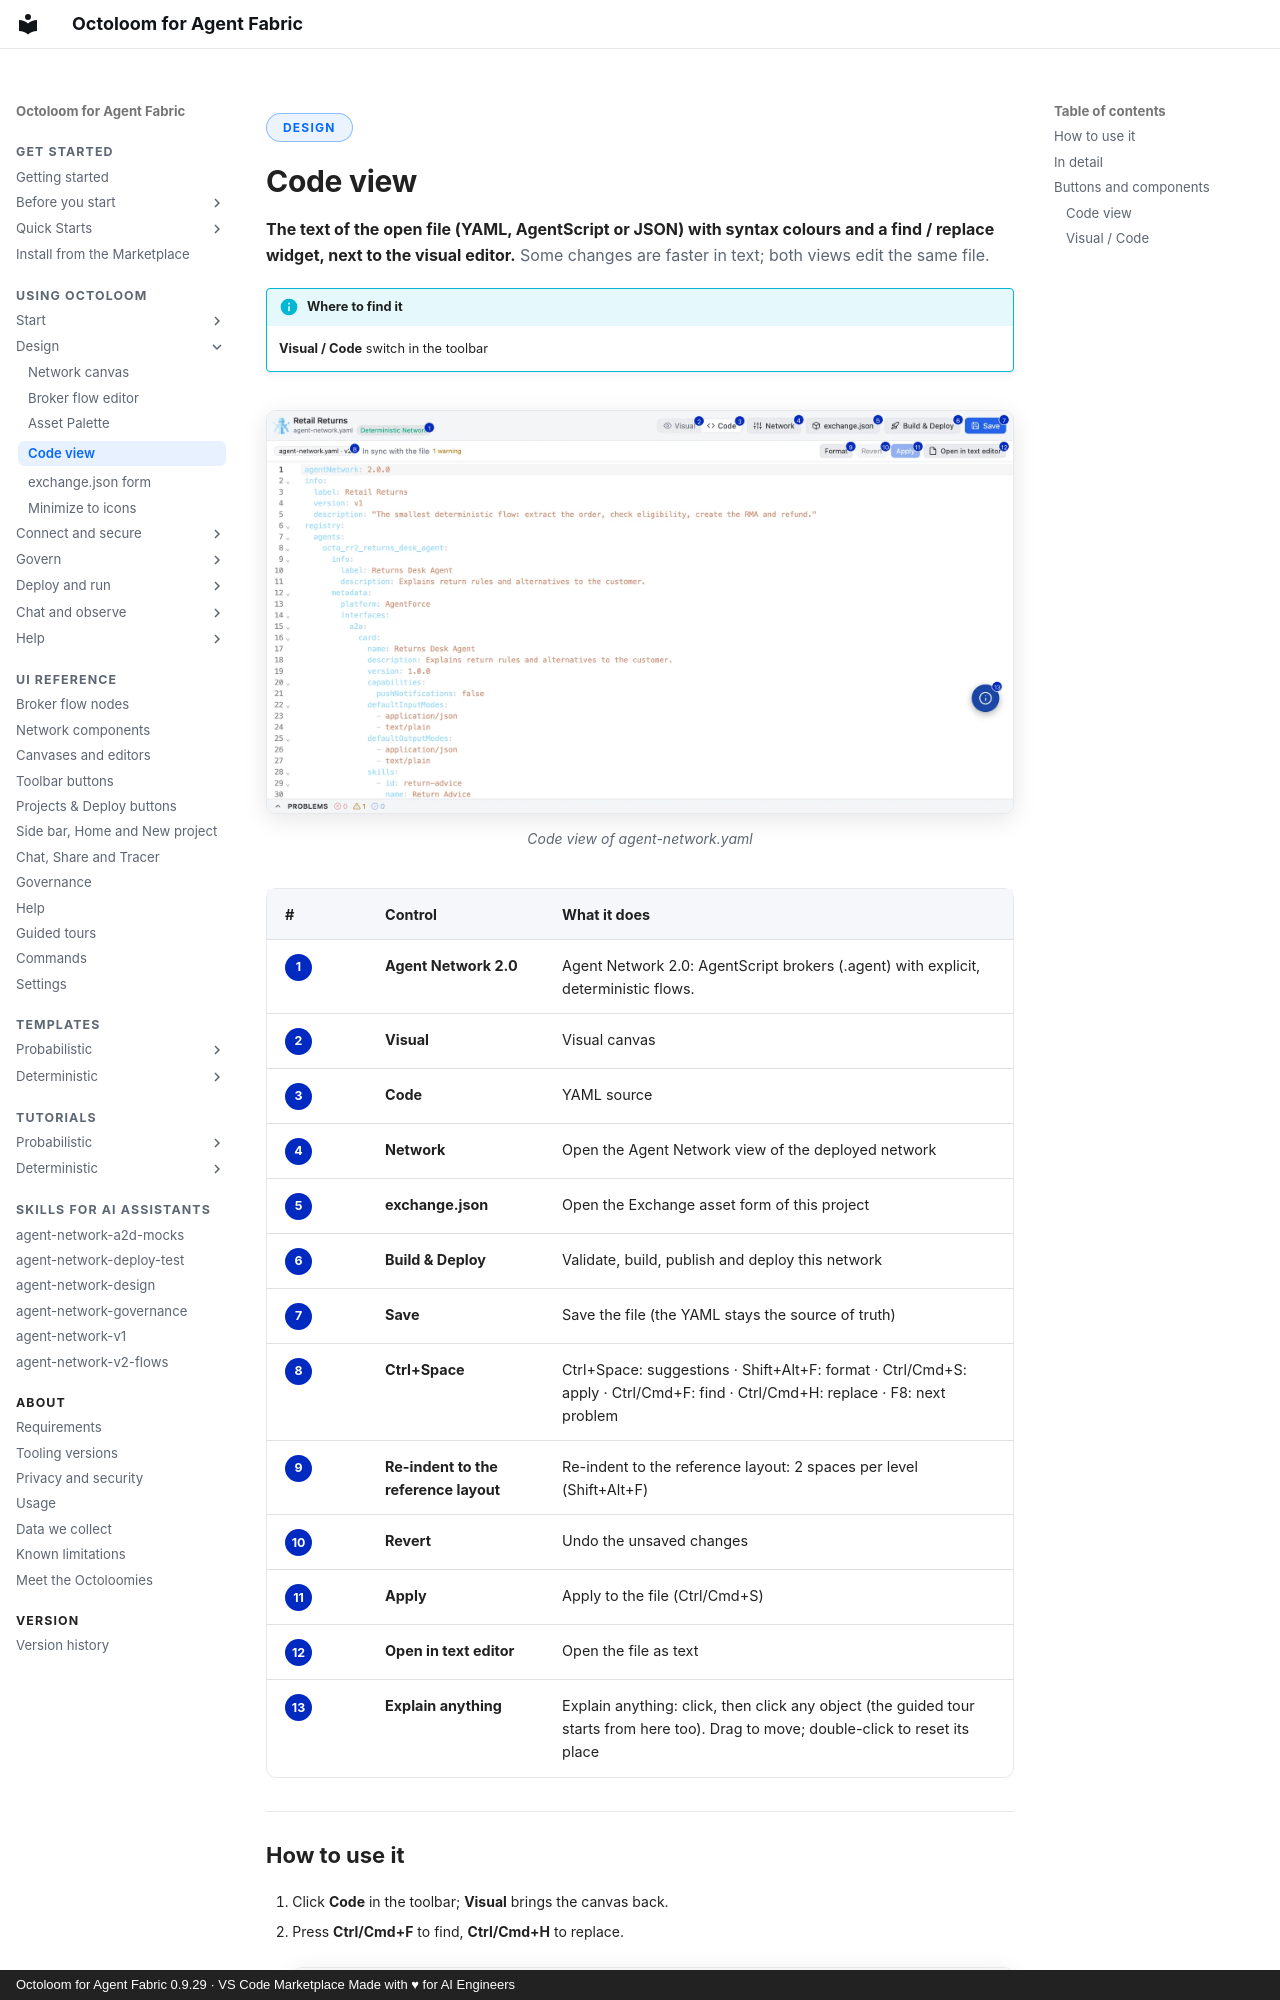

repository: A2D-Agentic-Asset-Designer/octoloom-assets · page: features/code-view-yaml-agentscript-json/index.html · generator: mkdocs · copyright: Octoloom for Agent Fabric 0.9.29 · VS Code Marketplace Made with ♥ for AI Engineers

<span class="ol-pill">Design</span>

# Code view

<p class="lede"><strong>The text of the open file (YAML, AgentScript or JSON) with syntax colours and a find / replace widget, next to the visual editor.</strong> Some changes are faster in text; both views edit the same file.</p>

!!! info "Where to find it"
    **Visual / Code** switch in the toolbar

<figure markdown>
![Code view of agent-network.yaml](../assets/ui/code-yaml-annot-light.webp#only-light){ loading=lazy }
![Code view of agent-network.yaml](../assets/ui/code-yaml-annot-dark.webp#only-dark){ loading=lazy }
<figcaption>Code view of agent-network.yaml</figcaption>
</figure>

| # | Control | What it does |
|---|---|---|
| <span class="ol-n">1</span> | **Agent Network 2.0** | Agent Network 2.0: AgentScript brokers (.agent) with explicit, deterministic flows. |
| <span class="ol-n">2</span> | **Visual** | Visual canvas |
| <span class="ol-n">3</span> | **Code** | YAML source |
| <span class="ol-n">4</span> | **Network** | Open the Agent Network view of the deployed network |
| <span class="ol-n">5</span> | **exchange.json** | Open the Exchange asset form of this project |
| <span class="ol-n">6</span> | **Build & Deploy** | Validate, build, publish and deploy this network |
| <span class="ol-n">7</span> | **Save** | Save the file (the YAML stays the source of truth) |
| <span class="ol-n">8</span> | **Ctrl+Space** | Ctrl+Space: suggestions · Shift+Alt+F: format · Ctrl/Cmd+S: apply · Ctrl/Cmd+F: find · Ctrl/Cmd+H: replace · F8: next problem |
| <span class="ol-n">9</span> | **Re-indent to the reference layout** | Re-indent to the reference layout: 2 spaces per level (Shift+Alt+F) |
| <span class="ol-n">10</span> | **Revert** | Undo the unsaved changes |
| <span class="ol-n">11</span> | **Apply** | Apply to the file (Ctrl/Cmd+S) |
| <span class="ol-n">12</span> | **Open in text editor** | Open the file as text |
| <span class="ol-n">13</span> | **Explain anything** | Explain anything: click, then click any object (the guided tour starts from here too). Drag to move; double-click to reset its place |

## How to use it

1. Click **Code** in the toolbar; **Visual** brings the canvas back.

2. Press **Ctrl/Cmd+F** to find, **Ctrl/Cmd+H** to replace.

    <figure markdown>
    ![Find and replace](../assets/ui/code-find-light.webp#only-light){ loading=lazy }
    ![Find and replace](../assets/ui/code-find-dark.webp#only-dark){ loading=lazy }
    <figcaption>Find and replace</figcaption>
    </figure>

3. Click **Save**: the canvas shows the change.
